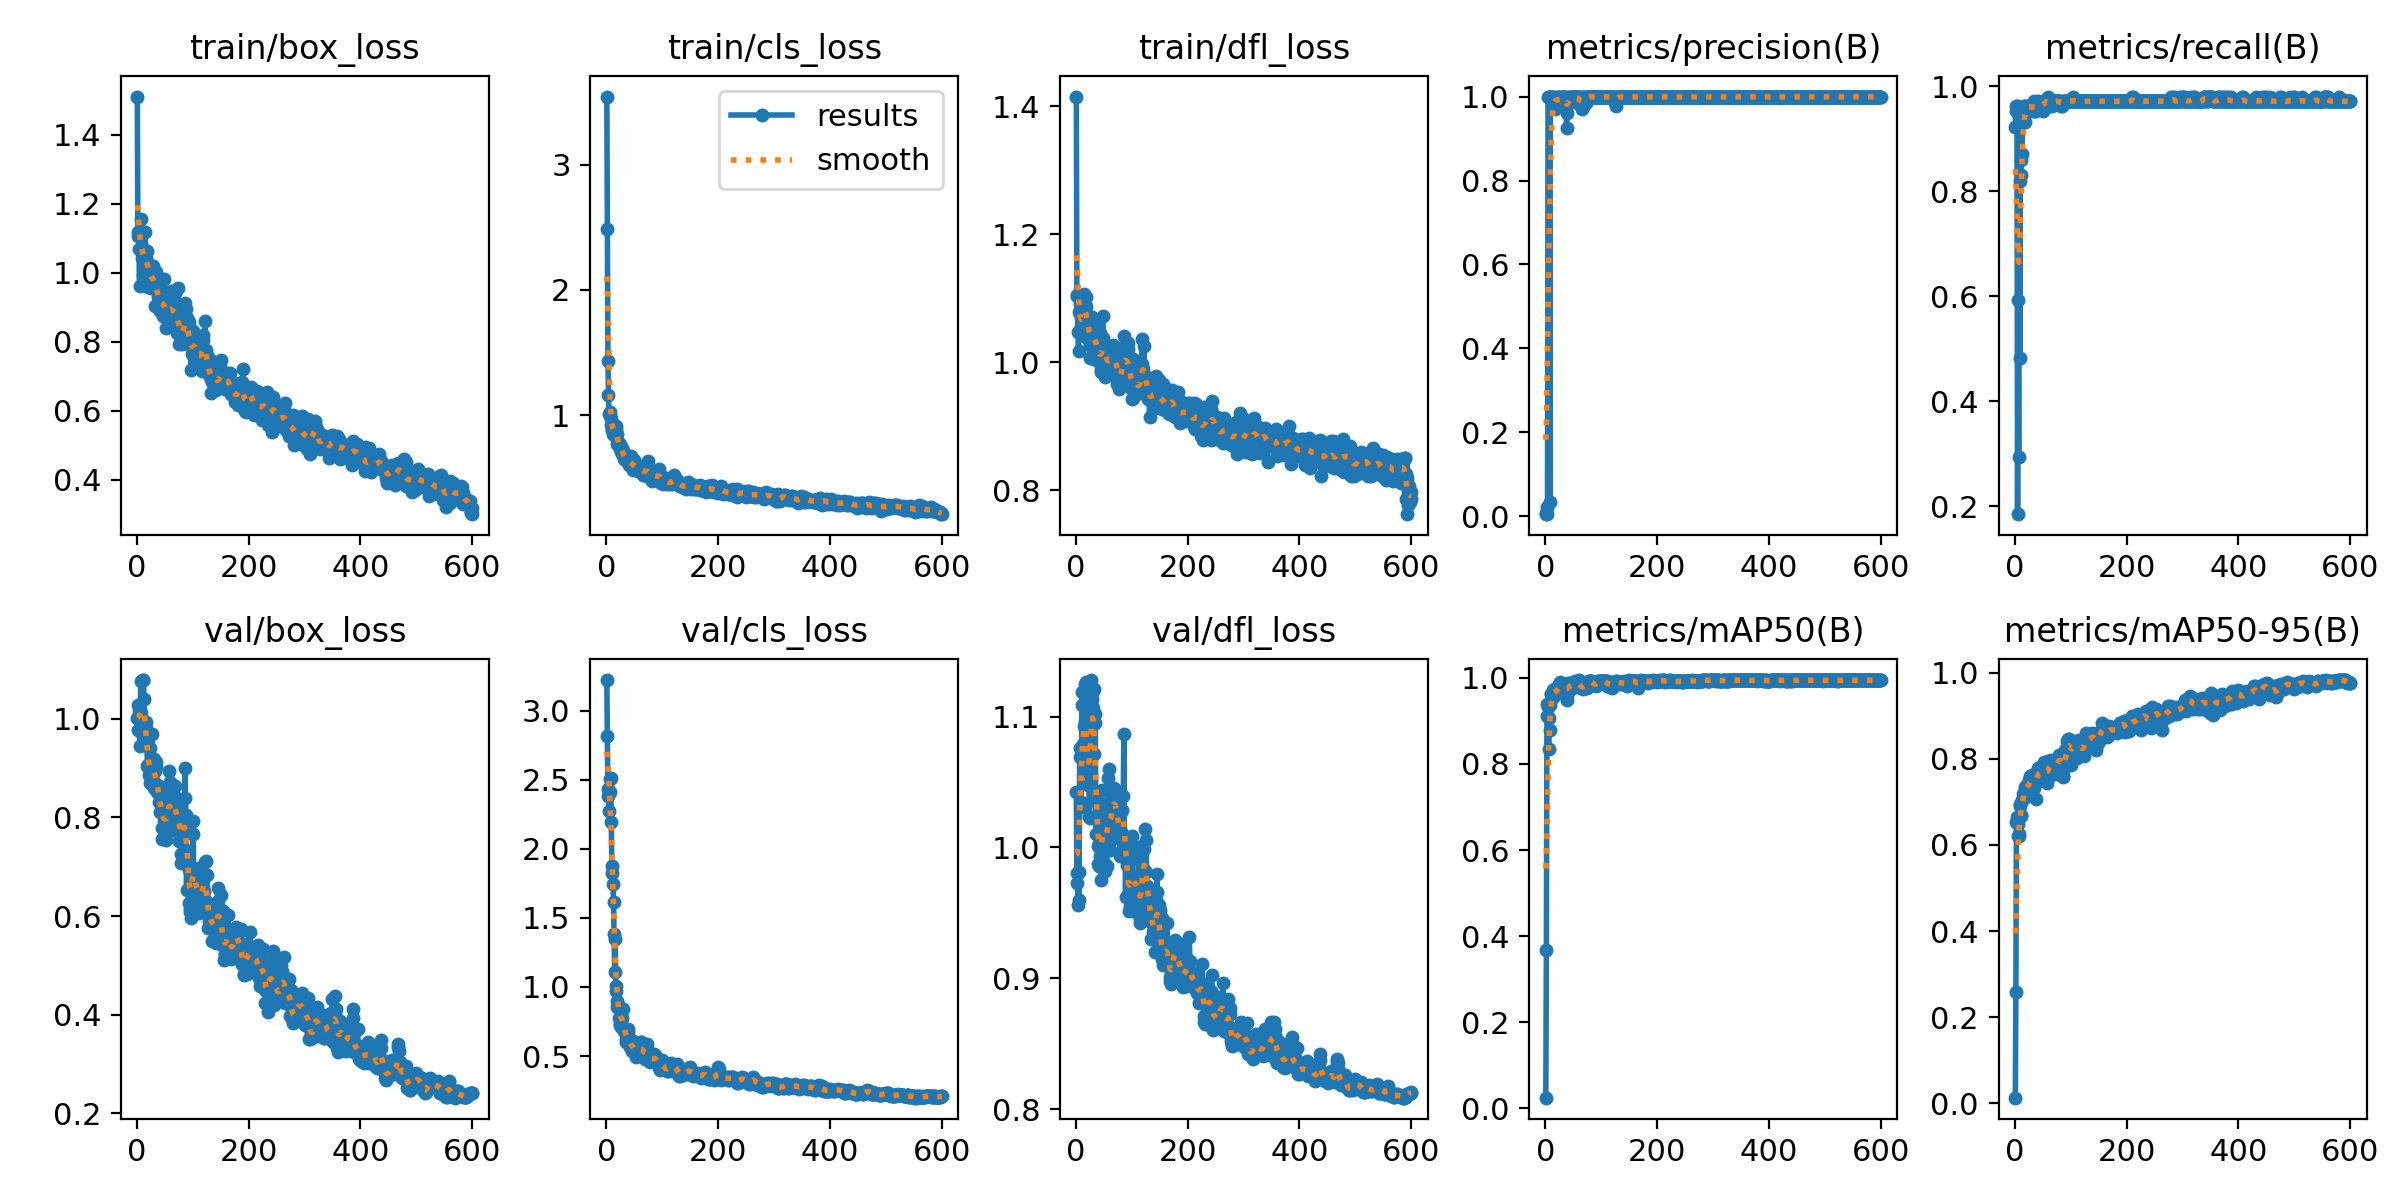

Source data for this figure (header and first rows):
epoch, train/box_loss, train/cls_loss, train/dfl_loss, metrics/precision(B), metrics/recall(B), metrics/mAP50(B), metrics/mAP50-95(B), val/box_loss, val/cls_loss, val/dfl_loss, lr/pg0, lr/pg1, lr/pg2
1, 1.51, 3.544, 1.415, 0.00704, 0.9231, 0.02472, 0.01326, 1.001, 3.22, 1.043, 0.00012, 0.00012, 0.00012
2, 1.105, 2.487, 1.103, 0.00613, 0.9615, 0.3684, 0.2582, 0.9764, 2.816, 0.9806, 0.0002596, 0.0002596, 0.0002596
3, 1.118, 1.433, 1.106, 0.02156, 0.9519, 0.9112, 0.6539, 1.028, 2.378, 0.9725, 0.0003987, 0.0003987, 0.0003987
4, 1.069, 1.164, 1.048, 0.00511, 0.9615, 0.9401, 0.6654, 1.015, 2.432, 0.956, 0.0005373, 0.0005373, 0.0005373
5, 0.961, 1.005, 1.018, 1, 0.185, 0.9316, 0.6493, 1.02, 2.273, 0.9815, 0.0006755, 0.0006755, 0.0006755
6, 1.107, 1.026, 1.078, 1, 0.5935, 0.8354, 0.6203, 0.9459, 2.507, 0.9602, 0.0008132, 0.0008132, 0.0008132
7, 1.12, 0.999, 1.081, 1, 0.2932, 0.9071, 0.6252, 1.076, 2.413, 1.076, 0.0009505, 0.0009505, 0.0009505
8, 1.154, 0.9714, 1.091, 0.03397, 0.9423, 0.8796, 0.6216, 1.012, 2.515, 1.069, 0.001087, 0.001087, 0.001087
9, 1.074, 0.9226, 1.055, 1, 0.4818, 0.9381, 0.6947, 0.9701, 2.196, 1.034, 0.001224, 0.001224, 0.001224
10, 1.043, 0.883, 1.069, 1, 0.8192, 0.9623, 0.6911, 0.9736, 1.873, 1.031, 0.00136, 0.00136, 0.00136
11, 0.9928, 0.8774, 1.042, 1, 0.8308, 0.9632, 0.6671, 1.079, 1.822, 1.119, 0.001495, 0.001495, 0.001495
12, 1.052, 0.8479, 1.065, 1, 0.8598, 0.9539, 0.6693, 1.078, 1.745, 1.109, 0.00163, 0.00163, 0.00163
13, 0.9863, 0.8414, 1.058, 1, 0.8702, 0.9547, 0.7032, 1.041, 1.613, 1.079, 0.001764, 0.001764, 0.001764
14, 1.059, 0.8959, 1.069, 0.9778, 0.9423, 0.9719, 0.7074, 0.9705, 1.381, 1.062, 0.001898, 0.001898, 0.001898
15, 1.119, 0.8854, 1.107, 0.9834, 0.9423, 0.9736, 0.7183, 0.9855, 1.111, 1.093, 0.001954, 0.001954, 0.001954
16, 1.043, 0.9028, 1.092, 0.9888, 0.9327, 0.9643, 0.7096, 0.9823, 1.345, 1.097, 0.001954, 0.001954, 0.001954
17, 1.056, 0.9111, 1.079, 1, 0.9614, 0.9652, 0.7196, 0.9927, 0.9715, 1.125, 0.00195, 0.00195, 0.00195
18, 1.061, 0.8868, 1.102, 0.9714, 0.9327, 0.9598, 0.7268, 0.9545, 1.003, 1.126, 0.001947, 0.001947, 0.001947
19, 1.021, 0.8471, 1.087, 0.9953, 0.9615, 0.9663, 0.7349, 0.905, 0.8578, 1.084, 0.001944, 0.001944, 0.001944
20, 0.957, 0.7656, 1.038, 0.9966, 0.9519, 0.9702, 0.7301, 0.9069, 0.899, 1.065, 0.001941, 0.001941, 0.001941
21, 1.011, 0.7836, 1.056, 1, 0.9593, 0.9706, 0.7377, 0.9013, 0.8712, 1.064, 0.001937, 0.001937, 0.001937
22, 1.003, 0.7555, 1.069, 0.9878, 0.9615, 0.975, 0.7391, 0.8868, 0.7726, 1.048, 0.001934, 0.001934, 0.001934
23, 0.9874, 0.7565, 1.059, 0.9853, 0.9615, 0.9689, 0.7403, 0.9406, 0.8572, 1.083, 0.001931, 0.001931, 0.001931
24, 1.022, 0.766, 1.058, 0.9981, 0.9615, 0.9709, 0.7237, 0.8698, 0.7237, 1.024, 0.001927, 0.001927, 0.001927
25, 0.9539, 0.7255, 1.007, 0.9989, 0.9615, 0.9851, 0.7275, 0.8786, 0.7346, 1.022, 0.001924, 0.001924, 0.001924
26, 0.959, 0.7177, 1.028, 0.9901, 0.9608, 0.9915, 0.7498, 0.8802, 0.7105, 1.055, 0.001921, 0.001921, 0.001921
27, 0.9674, 0.7167, 1.043, 0.9772, 0.9615, 0.9856, 0.761, 0.9697, 0.8195, 1.111, 0.001917, 0.001917, 0.001917
28, 1.02, 0.6866, 1.056, 0.9948, 0.9615, 0.9751, 0.7367, 0.902, 0.8385, 1.128, 0.001914, 0.001914, 0.001914
29, 1.02, 0.7335, 1.071, 0.999, 0.9615, 0.9755, 0.7402, 0.8742, 0.7769, 1.113, 0.001911, 0.001911, 0.001911
30, 0.9957, 0.713, 1.03, 0.9982, 0.9519, 0.9688, 0.7554, 0.9193, 0.8383, 1.107, 0.001908, 0.001908, 0.001908
31, 0.9576, 0.6977, 1.048, 0.9993, 0.9615, 0.9777, 0.7618, 0.8588, 0.6946, 1.12, 0.001904, 0.001904, 0.001904
32, 0.9576, 0.6476, 1.037, 0.9984, 0.9615, 0.9781, 0.752, 0.894, 0.681, 1.121, 0.001901, 0.001901, 0.001901
33, 0.903, 0.6472, 1.005, 0.9981, 0.9615, 0.9761, 0.7561, 0.8693, 0.6714, 1.072, 0.001898, 0.001898, 0.001898
34, 1.002, 0.6593, 1.058, 0.9896, 0.9615, 0.9795, 0.7328, 0.9021, 0.6771, 1.095, 0.001894, 0.001894, 0.001894
35, 0.9586, 0.6429, 1.028, 0.9991, 0.9711, 0.9849, 0.7447, 0.9124, 0.6231, 1.102, 0.001891, 0.001891, 0.001891
36, 0.9759, 0.6769, 1.05, 0.9988, 0.9519, 0.9835, 0.7654, 0.8521, 0.5992, 1.01, 0.001888, 0.001888, 0.001888
37, 0.9508, 0.6363, 1.021, 0.9975, 0.9519, 0.986, 0.7578, 0.8636, 0.6069, 1.023, 0.001885, 0.001885, 0.001885
38, 0.9305, 0.624, 1.022, 0.9254, 0.9548, 0.9496, 0.707, 0.8626, 0.6965, 1.034, 0.001881, 0.001881, 0.001881
39, 0.9071, 0.6683, 1.03, 0.9613, 0.9553, 0.9589, 0.7464, 0.832, 0.6715, 0.9872, 0.001878, 0.001878, 0.001878
40, 0.9132, 0.6371, 1.02, 1, 0.9705, 0.9786, 0.7668, 0.864, 0.601, 1.002, 0.001875, 0.001875, 0.001875
41, 0.8871, 0.599, 1.007, 0.9882, 0.9711, 0.9794, 0.7795, 0.8101, 0.5879, 0.9858, 0.001871, 0.001871, 0.001871
42, 0.9224, 0.6053, 1.001, 0.987, 0.9615, 0.9885, 0.7574, 0.8564, 0.6136, 1.004, 0.001868, 0.001868, 0.001868
43, 0.9116, 0.6219, 1.006, 0.9915, 0.9615, 0.9887, 0.7726, 0.812, 0.5669, 0.9939, 0.001865, 0.001865, 0.001865
44, 0.9403, 0.6767, 1.045, 0.9987, 0.9615, 0.981, 0.7658, 0.845, 0.5578, 1.024, 0.001861, 0.001861, 0.001861
45, 0.892, 0.6127, 0.9852, 1, 0.9704, 0.977, 0.7701, 0.7791, 0.6001, 0.9847, 0.001858, 0.001858, 0.001858
46, 0.898, 0.5834, 0.9881, 1, 0.9706, 0.9752, 0.7817, 0.7556, 0.5335, 0.9749, 0.001855, 0.001855, 0.001855
47, 0.8753, 0.5639, 0.9905, 0.9992, 0.9615, 0.9765, 0.7526, 0.852, 0.5691, 1.044, 0.001852, 0.001852, 0.001852
48, 0.9332, 0.6233, 1.073, 0.9974, 0.9615, 0.9886, 0.754, 0.7922, 0.6065, 1, 0.001848, 0.001848, 0.001848
49, 0.9811, 0.6412, 1.039, 0.9984, 0.9615, 0.9893, 0.774, 0.7622, 0.5688, 0.9995, 0.001845, 0.001845, 0.001845
50, 0.8779, 0.586, 1.024, 0.9868, 0.9615, 0.9882, 0.7749, 0.803, 0.5614, 1.032, 0.001842, 0.001842, 0.001842
51, 0.8936, 0.5819, 1.023, 0.999, 0.9519, 0.9851, 0.7729, 0.824, 0.5518, 1.031, 0.001838, 0.001838, 0.001838
52, 0.8709, 0.5942, 1.017, 0.9998, 0.9711, 0.9791, 0.7726, 0.8034, 0.535, 0.9876, 0.001835, 0.001835, 0.001835
53, 0.8383, 0.5809, 0.9778, 0.9995, 0.9711, 0.9848, 0.7932, 0.7551, 0.4921, 0.9817, 0.001832, 0.001832, 0.001832
54, 0.9008, 0.5658, 1.011, 0.9993, 0.9711, 0.9933, 0.7785, 0.8009, 0.5169, 1.013, 0.001828, 0.001828, 0.001828
55, 0.893, 0.5809, 1.024, 0.99, 0.9711, 0.9903, 0.7807, 0.7744, 0.5631, 0.9856, 0.001825, 0.001825, 0.001825
56, 0.8772, 0.5761, 1.008, 1, 0.9699, 0.9855, 0.7644, 0.8085, 0.5301, 1.004, 0.001822, 0.001822, 0.001822
57, 0.8915, 0.5556, 0.9916, 0.9999, 0.9711, 0.9891, 0.7555, 0.8344, 0.5421, 1.023, 0.001819, 0.001819, 0.001819
58, 0.9008, 0.5672, 0.9882, 0.9992, 0.9711, 0.9828, 0.743, 0.8948, 0.5624, 1.053, 0.001815, 0.001815, 0.001815
59, 0.8865, 0.552, 0.9978, 0.9991, 0.9711, 0.9899, 0.7559, 0.8721, 0.5341, 1.06, 0.001812, 0.001812, 0.001812
60, 0.9145, 0.5778, 1.008, 1, 0.9785, 0.994, 0.7954, 0.7881, 0.5235, 0.9999, 0.001809, 0.001809, 0.001809
... 540 more rows
